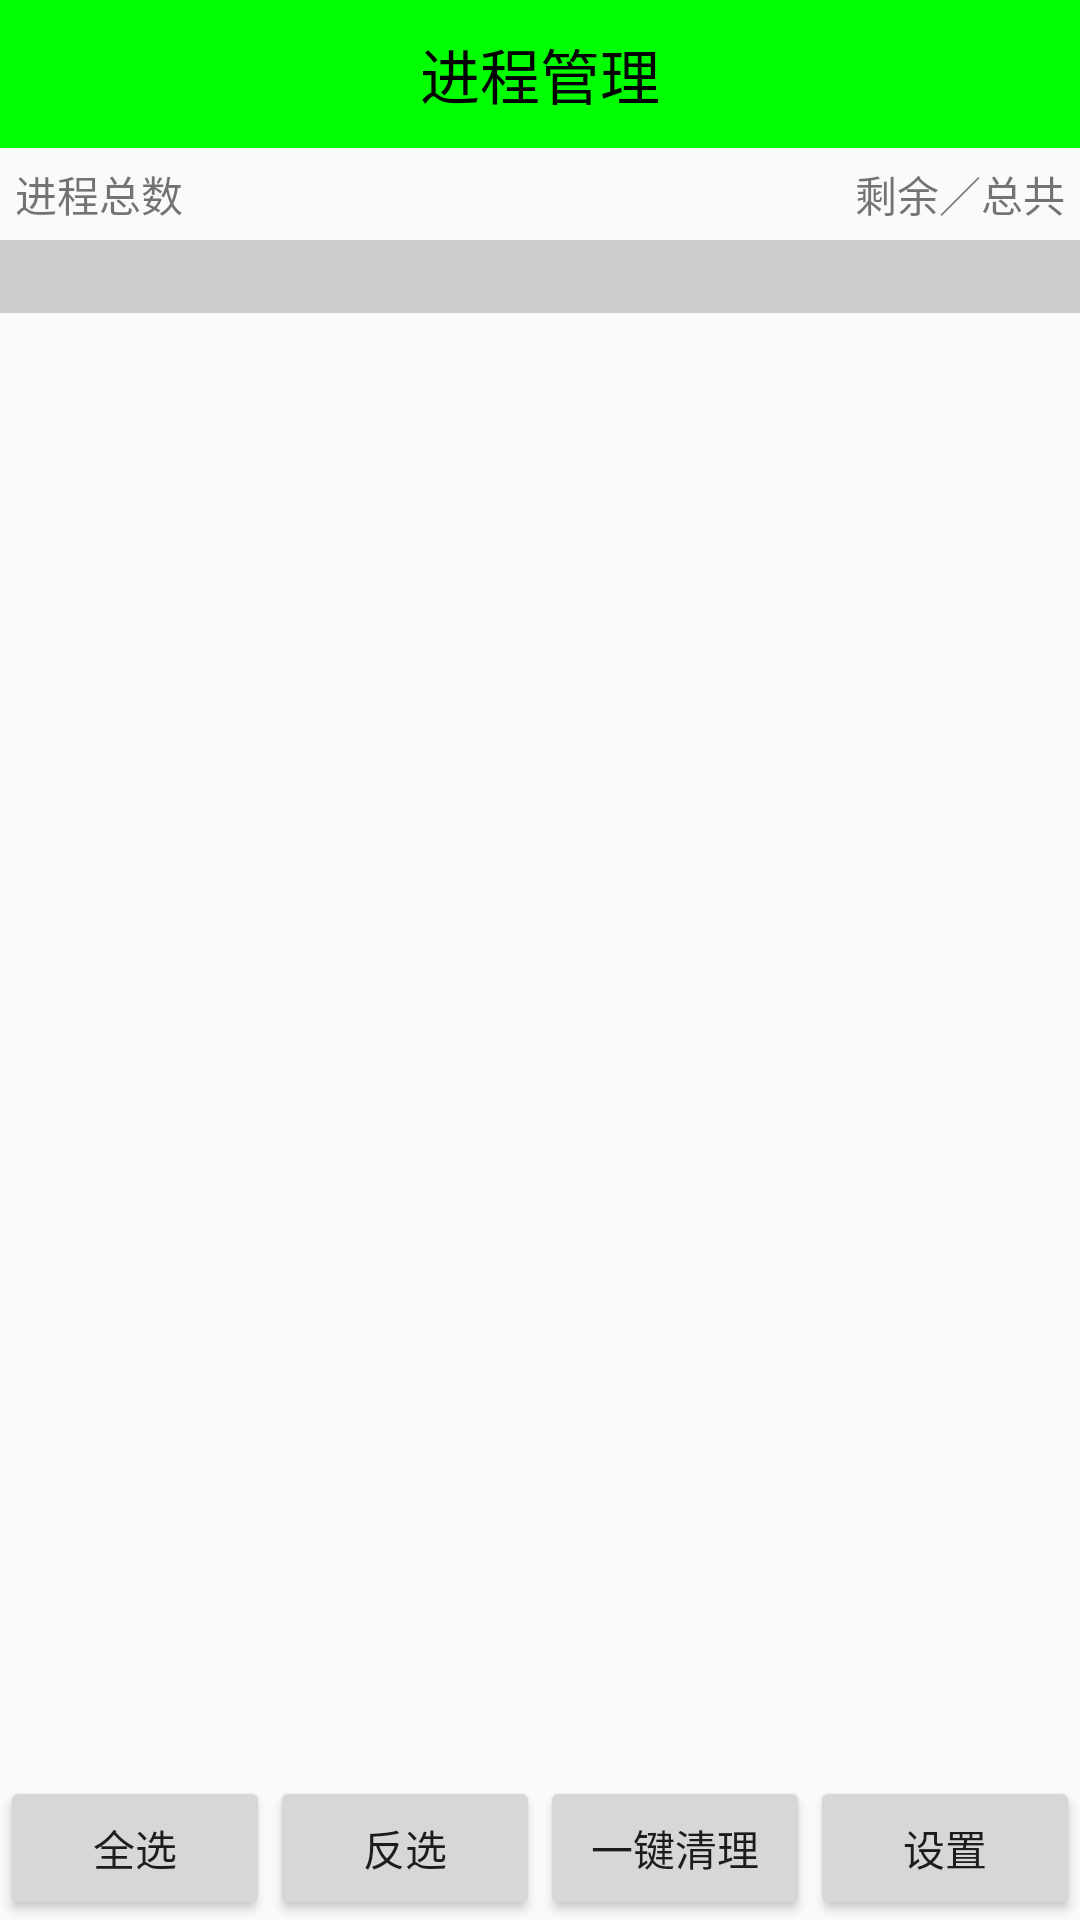

Android layout source for this screen:
<!-- AndroidManifest.xml: application theme Theme.AppCompat.Light.NoActionBar -->
<!-- res/layout/activity_process_manager.xml -->
<?xml version="1.0" encoding="utf-8"?>
<LinearLayout xmlns:android="http://schemas.android.com/apk/res/android"
    android:orientation="vertical" android:layout_width="match_parent"
    android:layout_height="match_parent">
    <TextView
        style="@style/TitleStyle"
        android:text="进程管理"/>
    <RelativeLayout
        android:padding="5dp"
        android:layout_width="match_parent"
        android:layout_height="wrap_content">
        <TextView
            android:id="@+id/tv_process_count"
            android:text="进程总数"
            android:layout_width="wrap_content"
            android:layout_height="wrap_content" />
        <TextView
            android:id="@+id/tv_memory_info"
            android:text="剩余／总共"
            android:layout_alignParentRight="true"
            android:layout_width="wrap_content"
            android:layout_height="wrap_content" />

    </RelativeLayout>
    <FrameLayout
        android:layout_width="match_parent"
        android:layout_height="0dp"
        android:layout_weight="1">
        
        <ListView
            android:id="@+id/lv_process_list"
            android:layout_width="match_parent"
            android:layout_height="match_parent">
        </ListView>
        <TextView
            android:textSize="18sp"
            android:id="@+id/tv_des"
            android:background="#ccc"
            android:textColor="@color/color_black"
            android:layout_width="match_parent"
            android:layout_height="wrap_content" />

    </FrameLayout>
    <LinearLayout
        android:orientation="horizontal"
        android:layout_width="match_parent"
        android:layout_height="wrap_content">
        <Button
            android:id="@+id/bt_all"
            android:text="全选"
            android:textSize="14sp"
            android:layout_width="0dp"
            android:layout_weight="1"
            android:layout_height="wrap_content" />
        <Button
            android:id="@+id/bt_reverse"
            android:textSize="14sp"
            android:text="反选"
            android:layout_width="0dp"
            android:layout_weight="1"
            android:layout_height="wrap_content" />
        <Button
            android:id="@+id/bt_clear"
            android:textSize="14sp"
            android:text="一键清理"
            android:layout_width="0dp"
            android:layout_weight="1"
            android:layout_height="wrap_content" />
        <Button
            android:id="@+id/bt_setting"
            android:textSize="14sp"
            android:text="设置"
            android:layout_width="0dp"
            android:layout_weight="1"
            android:layout_height="wrap_content" />

    </LinearLayout>

</LinearLayout>
<!-- resources referenced by this layout -->
<resources>
  <color name="color_black">#000</color>
  <style name="TitleStyle">
          <item name="android:gravity">center</item>
          <item name="android:textSize">20sp</item>
          <item name="android:textColor">#000</item>
          <item name="android:padding">10dp</item>
          <item name="android:background">#0f0</item>
          <item name="android:layout_width">match_parent</item>
          <item name="android:layout_height">wrap_content</item>
      </style>
</resources>
